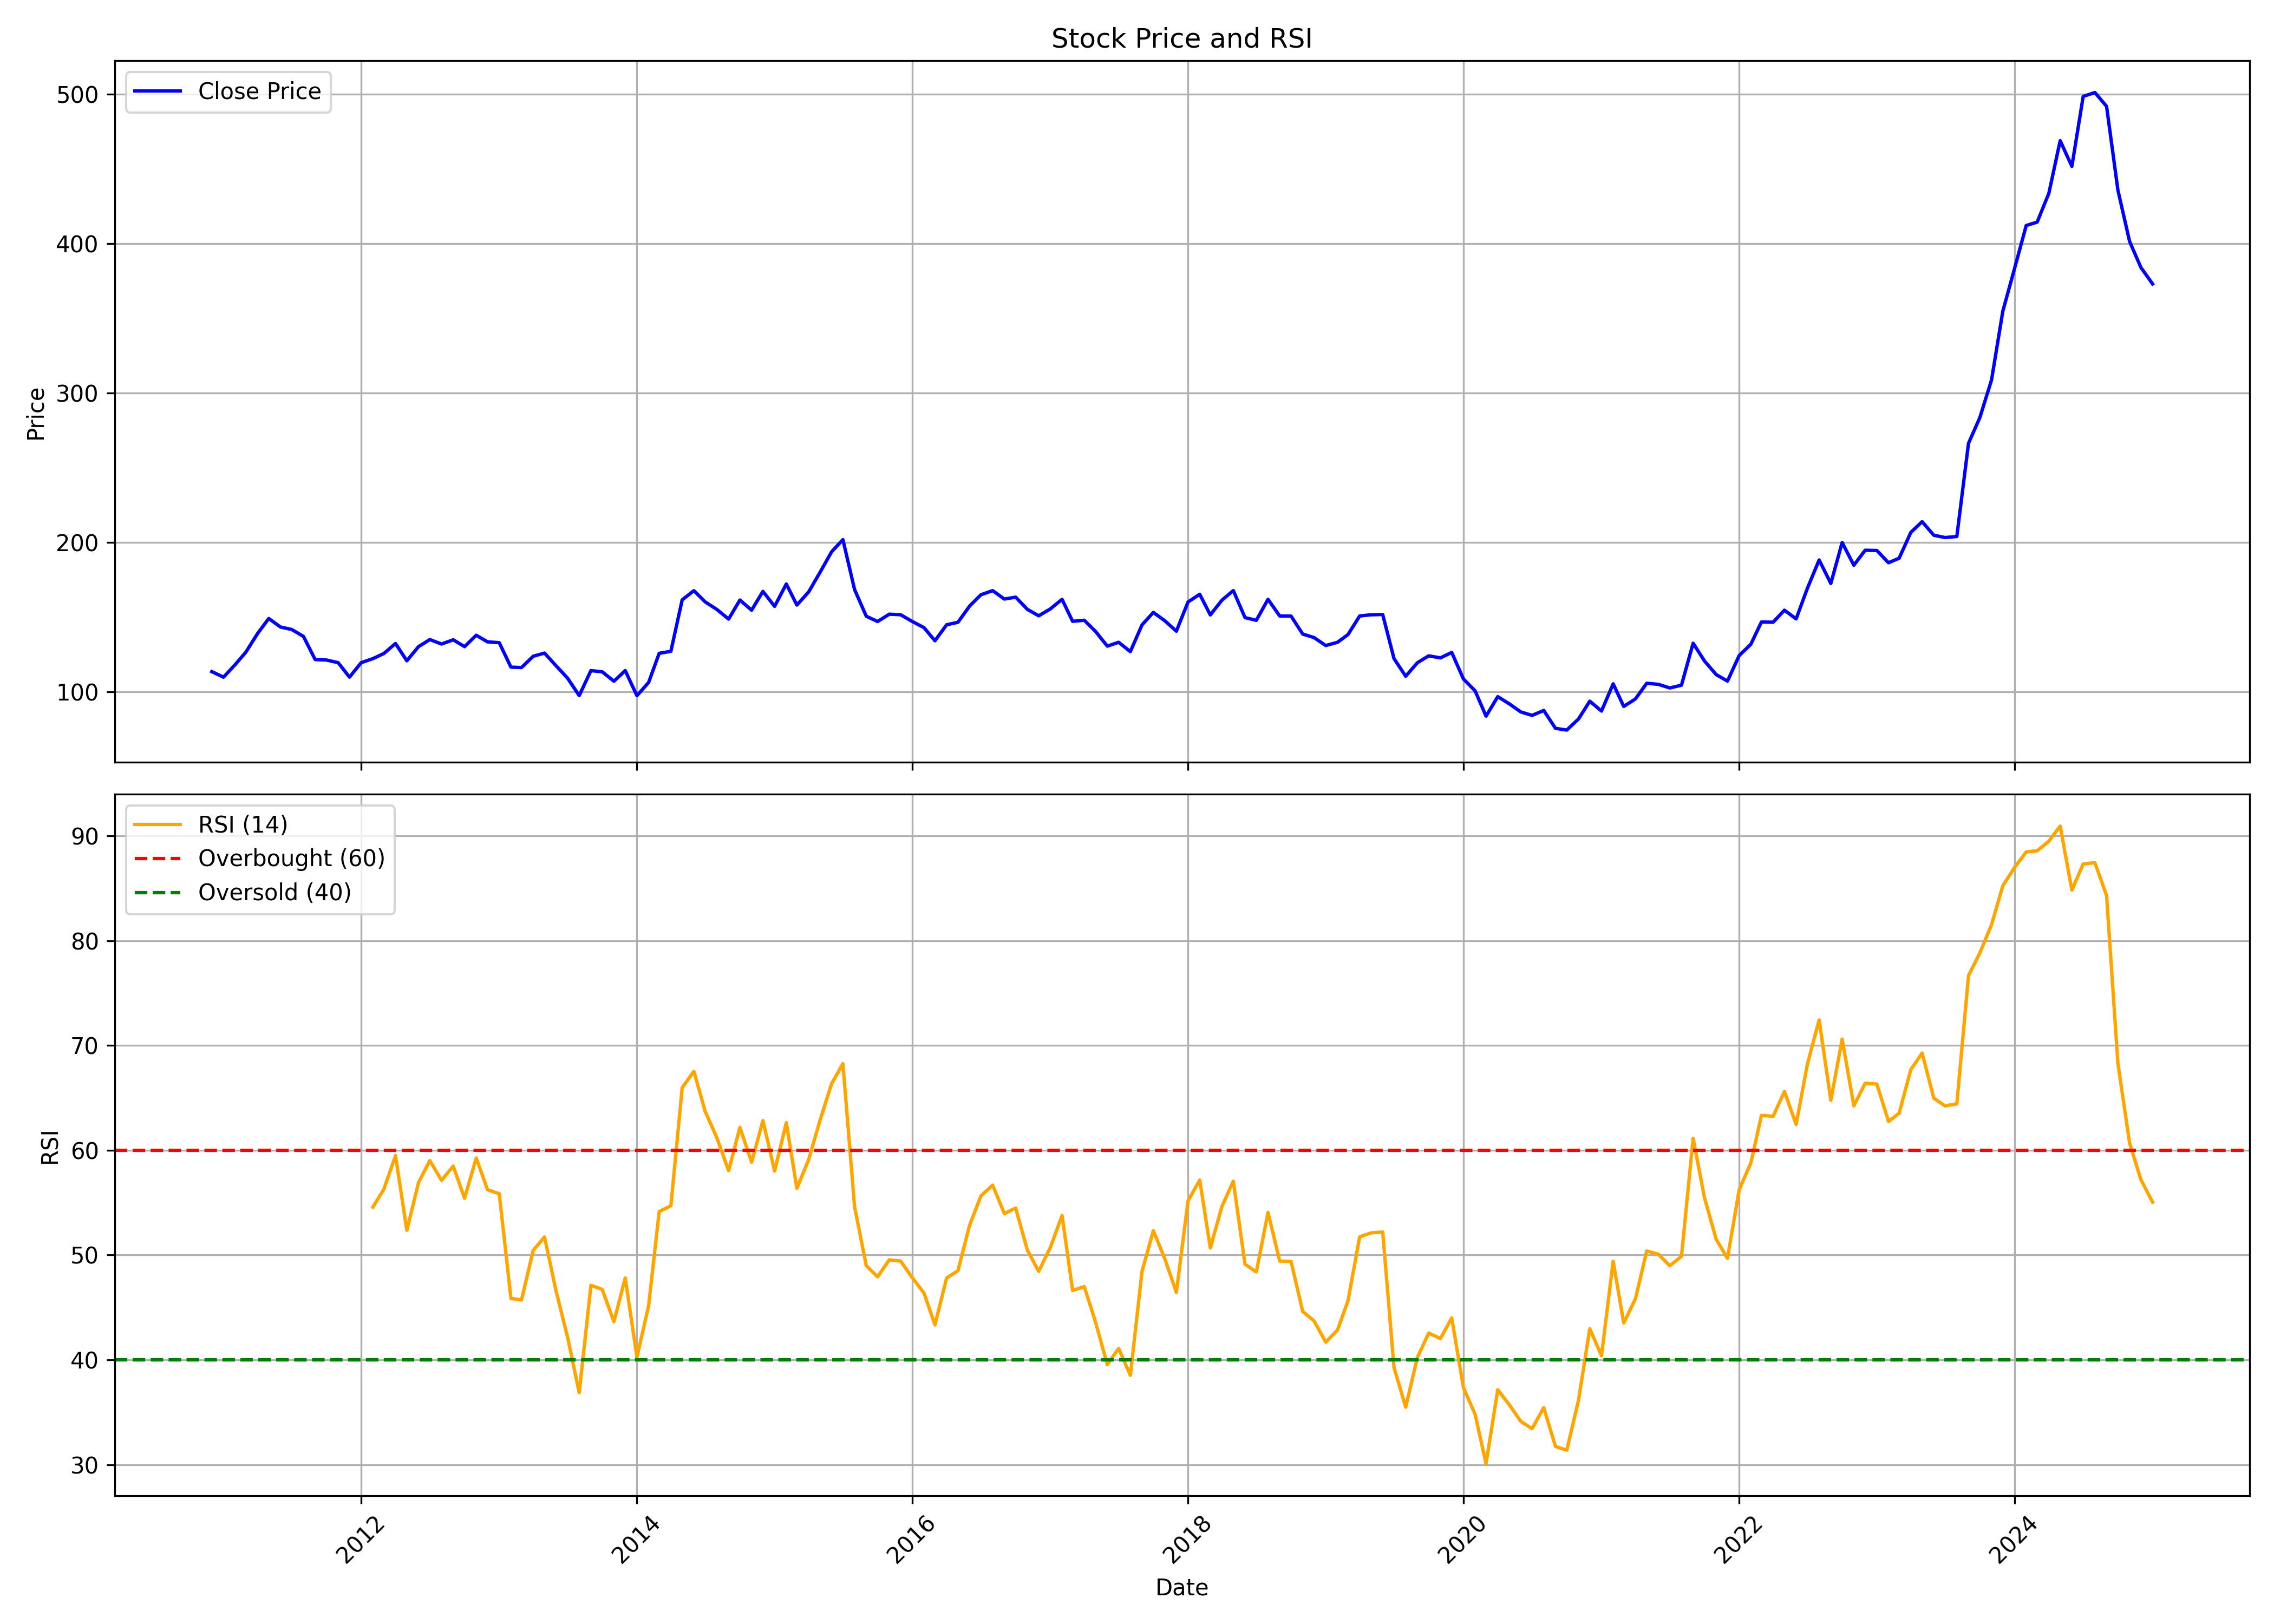

The data file committed next to this chart (first rows):
, Unnamed: 0.1, Unnamed: 0, date, symbol, open, high, low, close, volume, rsi
0, 0, 0, 2010-12-01, COALINDIA, 114.5, 119.5, 108.7, 113.6, 96830444, 
1, 1, 1, 2011-01-01, COALINDIA, 113.9, 115.5, 108.5, 109.9, 59384163, 
2, 2, 2, 2011-02-01, COALINDIA, 110.3, 119.8, 104.3, 118.3, 71900689, 
3, 3, 3, 2011-03-01, COALINDIA, 118.7, 135.7, 116.3, 126.6, 76406819, 
4, 4, 4, 2011-04-01, COALINDIA, 126.7, 140, 125.1, 139, 51982040, 
5, 5, 5, 2011-05-01, COALINDIA, 132.2, 154.3, 131.2, 149.2, 92425354, 
6, 6, 6, 2011-06-01, COALINDIA, 151.6, 152.2, 137, 143.5, 53635599, 
7, 7, 7, 2011-07-01, COALINDIA, 143.5, 149.3, 109.2, 141.8, 80919016, 
8, 8, 8, 2011-08-01, COALINDIA, 143, 148.5, 130.4, 137.2, 77411448, 
9, 9, 9, 2011-09-01, COALINDIA, 137.2, 143.7, 118.8, 121.7, 68329400, 
10, 10, 10, 2011-10-01, COALINDIA, 120.7, 127.7, 115, 121.4, 117149938, 
11, 11, 11, 2011-11-01, COALINDIA, 120.9, 121.6, 107.7, 119.6, 68409291, 
12, 12, 12, 2011-12-01, COALINDIA, 122.6, 123.7, 107.3, 109.9, 63963164, 
13, 13, 13, 2012-01-01, COALINDIA, 110.8, 131, 110.8, 119.6, 94228818, 
14, 14, 14, 2012-02-01, COALINDIA, 119.6, 125.8, 115.4, 122.3, 101387276, 54.57
15, 15, 15, 2012-03-01, COALINDIA, 122.1, 127.9, 118.3, 125.7, 62831206, 56.28
16, 16, 16, 2012-04-01, COALINDIA, 127.8, 138.1, 123.5, 132.4, 38964706, 59.48
17, 17, 17, 2012-05-01, COALINDIA, 132.4, 133.6, 113.2, 120.9, 47783095, 52.36
18, 18, 18, 2012-06-01, COALINDIA, 120.9, 133.1, 118.3, 130.4, 33938841, 56.91
19, 19, 19, 2012-07-01, COALINDIA, 130.8, 136.7, 129.6, 135.1, 30656637, 59.01
20, 20, 20, 2012-08-01, COALINDIA, 134.2, 139.7, 125.9, 132.1, 43588732, 57.13
21, 21, 21, 2012-09-01, COALINDIA, 132.5, 145.2, 131.3, 134.9, 41440665, 58.48
22, 22, 22, 2012-10-01, COALINDIA, 135.5, 139.3, 108.9, 130.3, 29154023, 55.42
23, 23, 23, 2012-11-01, COALINDIA, 130, 140.6, 128.8, 138, 38003705, 59.25
24, 24, 24, 2012-12-01, COALINDIA, 137.9, 141.1, 131.3, 133.5, 38381378, 56.23
25, 25, 25, 2013-01-01, COALINDIA, 134, 140.2, 126.8, 133, 41437939, 55.85
26, 26, 26, 2013-02-01, COALINDIA, 132.6, 135.2, 114.8, 116.6, 45625508, 45.86
27, 27, 27, 2013-03-01, COALINDIA, 116.8, 123.3, 109.5, 116.3, 41991656, 45.72
28, 28, 28, 2013-04-01, COALINDIA, 120, 125.9, 113.3, 123.9, 44012099, 50.45
29, 29, 29, 2013-05-01, COALINDIA, 123.9, 127.9, 114.1, 126, 61022552, 51.72
30, 30, 30, 2013-06-01, COALINDIA, 126.3, 128.4, 110.7, 117.4, 58110148, 46.52
31, 31, 31, 2013-07-01, COALINDIA, 118, 119.6, 104.8, 109.3, 46165446, 42.19
32, 32, 32, 2013-08-01, COALINDIA, 108.7, 111, 92.46, 97.59, 49632975, 36.88
33, 33, 33, 2013-09-01, COALINDIA, 98.52, 119.9, 98.09, 114.3, 54914239, 47.11
34, 34, 34, 2013-10-01, COALINDIA, 116.3, 124.1, 108.4, 113.5, 47340789, 46.72
35, 35, 35, 2013-11-01, COALINDIA, 112.9, 118.8, 102.9, 107.2, 44381901, 43.65
36, 36, 36, 2013-12-01, COALINDIA, 106, 117.8, 105.6, 114.3, 63081338, 47.82
37, 37, 37, 2014-01-01, COALINDIA, 116.2, 121.3, 96.33, 97.53, 110761598, 40.26
38, 38, 38, 2014-02-01, COALINDIA, 107.2, 118.2, 104.8, 106.4, 49816312, 45.17
39, 39, 39, 2014-03-01, COALINDIA, 106.4, 127.3, 104.9, 125.9, 60717346, 54.15
40, 40, 40, 2014-04-01, COALINDIA, 126.2, 132.7, 119.9, 127.2, 61621421, 54.7
41, 41, 41, 2014-05-01, COALINDIA, 127.2, 181.7, 127.2, 161.7, 139679222, 65.98
42, 42, 42, 2014-06-01, COALINDIA, 161.7, 184.7, 159.8, 167.8, 115938894, 67.52
43, 43, 43, 2014-07-01, COALINDIA, 169.4, 175.1, 153.5, 160.3, 95089813, 63.69
44, 44, 44, 2014-08-01, COALINDIA, 158.7, 162.8, 151.3, 155.2, 49002698, 61.18
45, 45, 45, 2014-09-01, COALINDIA, 155.8, 167.8, 145.2, 148.8, 77616130, 58.05
46, 46, 46, 2014-10-01, COALINDIA, 149, 162.1, 144.4, 161.5, 47300536, 62.18
47, 47, 47, 2014-11-01, COALINDIA, 162.2, 163.5, 147.8, 154.8, 54199361, 58.85
48, 48, 48, 2014-12-01, COALINDIA, 154.8, 171.5, 152.1, 167.3, 60936711, 62.83
49, 49, 49, 2015-01-01, COALINDIA, 167, 174.4, 155.2, 157.3, 65276005, 58.02
50, 50, 50, 2015-02-01, COALINDIA, 154.4, 173.5, 152.6, 172.3, 188223071, 62.62
51, 51, 51, 2015-03-01, COALINDIA, 172.1, 173.6, 151, 158.2, 69941201, 56.36
52, 52, 52, 2015-04-01, COALINDIA, 167, 182, 164, 166.9, 55586302, 59.08
53, 53, 53, 2015-05-01, COALINDIA, 166.9, 181.1, 162, 179.9, 56984361, 62.81
54, 54, 54, 2015-06-01, COALINDIA, 180.3, 194.4, 175.5, 193.8, 98696644, 66.34
55, 55, 55, 2015-07-01, COALINDIA, 194.4, 203.7, 190.3, 202, 99185359, 68.25
56, 56, 56, 2015-08-01, COALINDIA, 202.9, 205.7, 152.9, 168.5, 129161396, 54.6
57, 57, 57, 2015-09-01, COALINDIA, 166.5, 168.1, 138.4, 150.7, 95458034, 48.98
58, 58, 58, 2015-10-01, COALINDIA, 151.6, 160.5, 146.6, 147.2, 67284854, 47.93
59, 59, 59, 2015-11-01, COALINDIA, 147.2, 158.7, 145.6, 152.1, 62405515, 49.55
... 110 more rows
